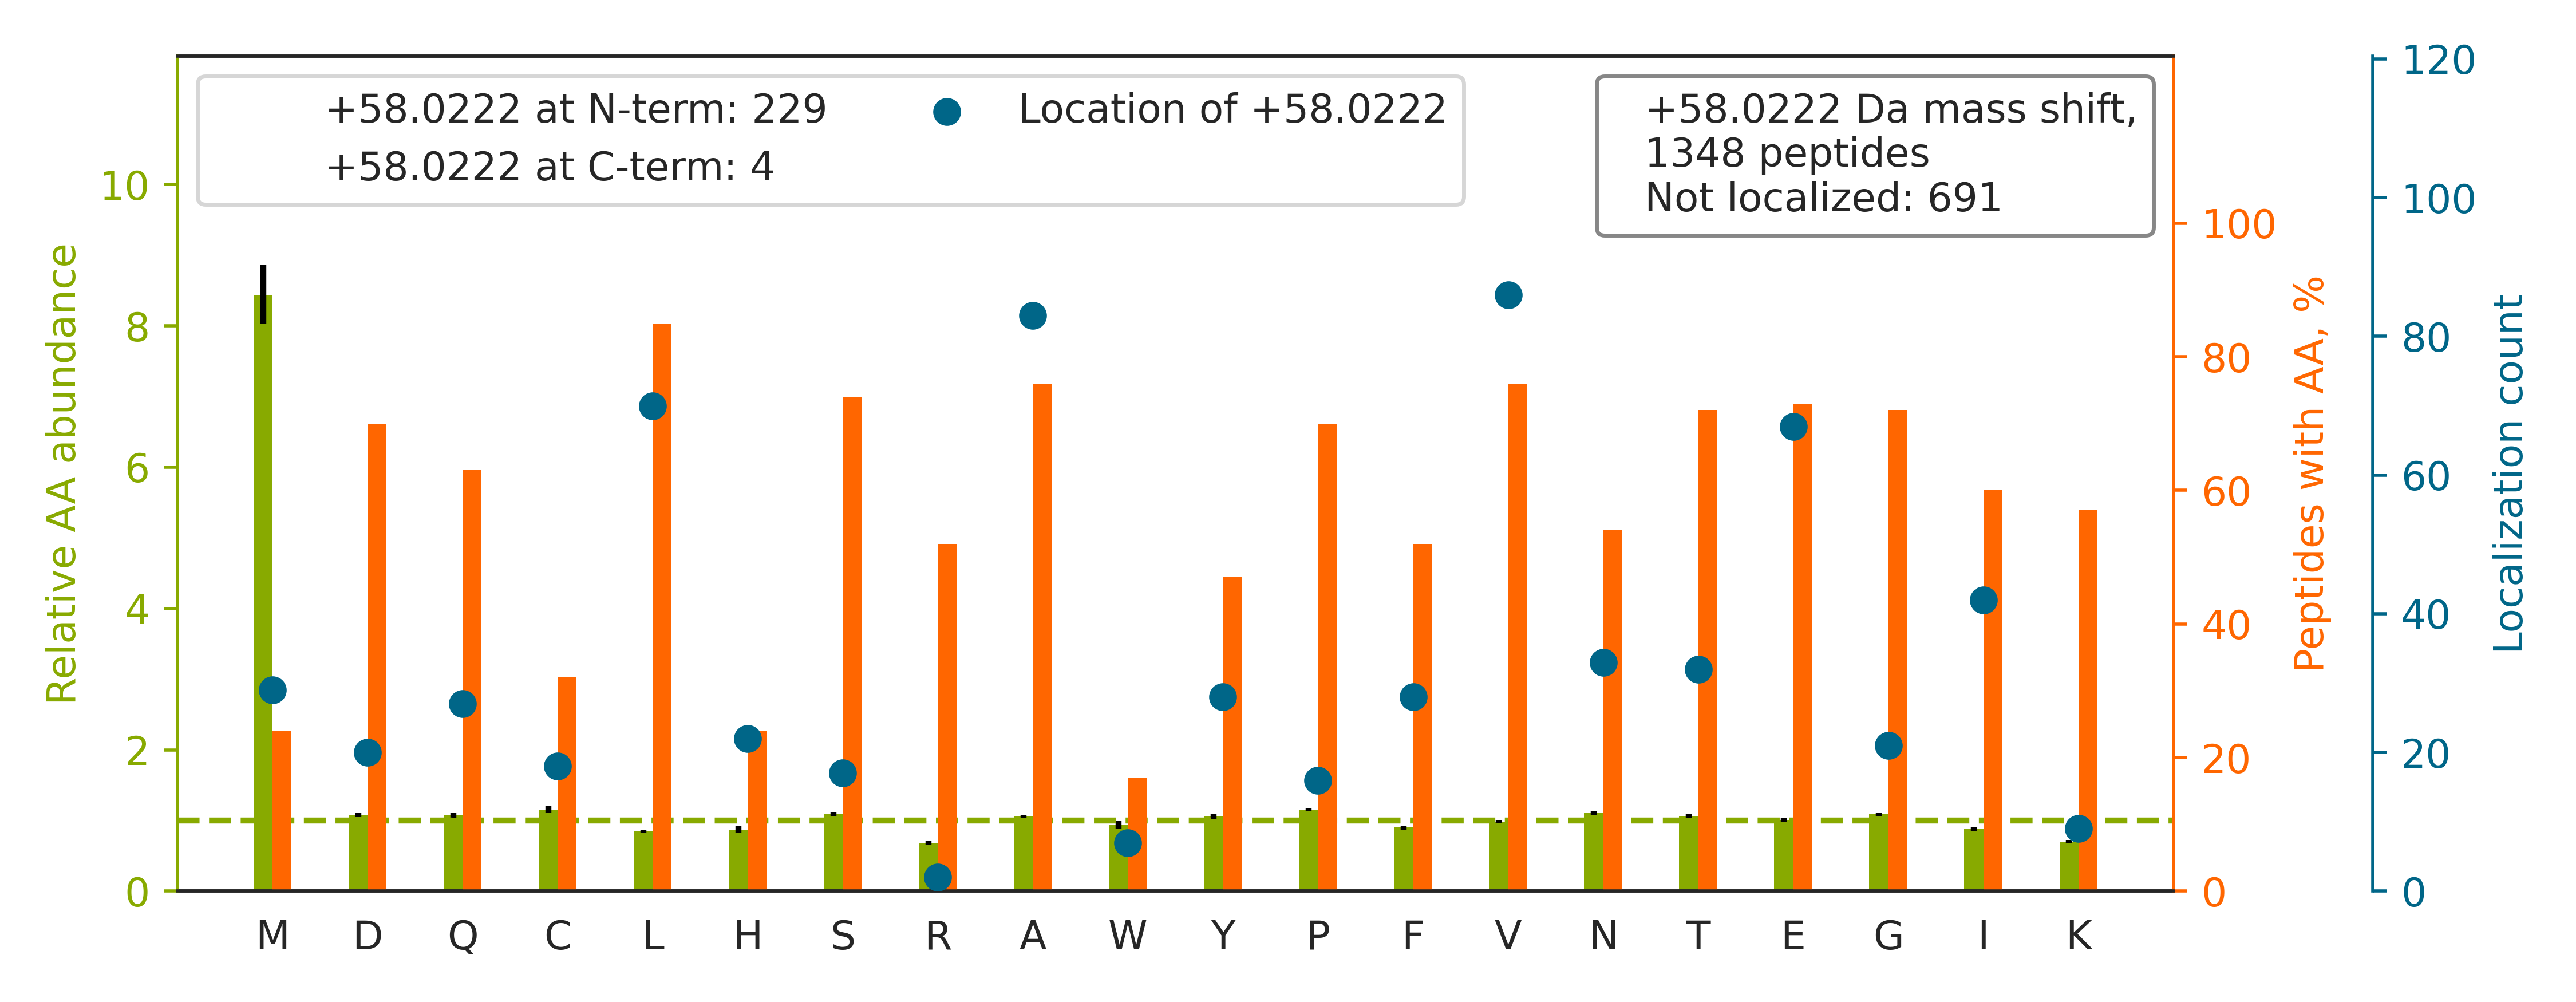

Data behind this chart, as committed beside it:
top isoform	localization score	spectrum
K.VDNALQSGNSQESVTEQDSKDSTYSLSSTLTLSK.A		01CPTAC_COprospective_W_VU_20150901_01CO…
K.LTTPTYGDLNHLVSATMSGVTTCLR.F		01CPTAC_COprospective_W_VU_20150901_01CO…
R.C[+58]PGGDTCVCSTVAEFSR.Q	0.9969	01CPTAC_COprospective_W_VU_20150901_01CO…
K.GVVPLAGTDGETTTQGLDGLSER.C		01CPTAC_COprospective_W_VU_20150901_01CO…
K.IGPALSCGNTVVVKPAEQTPLTALHVASLIK.E		01CPTAC_COprospective_W_VU_20150901_01CO…
R.TATESFASDPILYRPVAVALDTK.G		01CPTAC_COprospective_W_VU_20150901_01CO…
R.LRVPAAYAGSLCGLCGNYNQD[+58]PADDLK.A	0.02095	01CPTAC_COprospective_W_VU_20150901_01CO…
K.NMDPLNDNVTSLLNASSDKFVADLWK.D		01CPTAC_COprospective_W_VU_20150901_01CO…
R.QM[+58]EKDETVSDCSPHIANIGR.L	0.04573	01CPTAC_COprospective_W_VU_20150901_01CO…
K.YDGSTIVPGEQGAEYQHFIQQCTDDVR.L		01CPTAC_COprospective_W_VU_20150901_01CO…
K.GYGYGQGAGTLSTDKGESLGIK.H		01CPTAC_COprospective_W_VU_20150901_01CO…
R.TTGI[+58]VMDSGDGVTHTVPIYEGYALPHAILR.L	0.01987	01CPTAC_COprospective_W_VU_20150901_01CO…
K.LL[+58]AALLEDEGGSGRPLLQAAK.G	0.9927	01CPTAC_COprospective_W_VU_20150901_01CO…
K.V[+58]HTECCHGDLLECADDRADLAK.Y	0.9974	01CPTAC_COprospective_W_VU_20150901_01CO…
K.METYCSSGSTDTSPVIDAVTHALTATTPYTR.Y		01CPTAC_COprospective_W_VU_20150901_01CO…
-.PE[+58]IVDTCSLASPASVCR.T	0.9988	01CPTAC_COprospective_W_VU_20150901_01CO…
R.VQNTSLEAIVQNASSDNQGIQLSAVQAAR.K		01CPTAC_COprospective_W_VU_20150901_01CO…
K.Y[+58]DGYTSCPLVTGYNR.V	0.9392	01CPTAC_COprospective_W_VU_20150901_01CO…
K.I[+58]YLGQLECFSLGNLDAK.R	0.934	01CPTAC_COprospective_W_VU_20150901_01CO…
R.SSWVMTCAYAPSGNFVACGGLDNICSIYSLK.T		01CPTAC_COprospective_W_VU_20150901_01CO…
K.GVDDL[+58]DFFIGDEAIEKPTYATK.W	0.676	01CPTAC_COprospective_W_VU_20150901_01CO…
K.NMDPLNDNVTSLLNASSDK.F		01CPTAC_COprospective_W_VU_20150901_01CO…
R.KPVDEYKDCHL[+58]AQVPSHTVVAR.S	0.9995	01CPTAC_COprospective_W_VU_20150901_01CO…
K.SGAHSFISGLPQGYDTEVDEAGSQLSGGQR.Q		01CPTAC_COprospective_W_VU_20150901_01CO…
K.LVQDVANNTNE[+58]EAGDGTTTATVLAR.S	0.9453	01CPTAC_COprospective_W_VU_20150901_01CO…
R.WQPAIATVDSYVISYTGEKVPEITR.T		01CPTAC_COprospective_W_VU_20150901_01CO…
R.GQTCGLCGNFNSIQADDFR.T		01CPTAC_COprospective_W_VU_20150901_01CO…
K.VDKGVV[+58]PLAGTDGETTTQGLDGLSER.C	0.007251	01CPTAC_COprospective_W_VU_20150901_01CO…
R.ANQAIQMACQSLGEPGCTQAQVLSAATIVAK.H		01CPTAC_COprospective_W_VU_20150901_01CO…
K.VPSSYAEALCGLCGNFNGD[+58]PADDLALR.G	0.9304	01CPTAC_COprospective_W_VU_20150901_01CO…
K.FIQQTYPSGGEEQAQYCR.A		01CPTAC_COprospective_W_VU_20150901_01CO…
R.N[+58]AFACFDEEATGTIQEDYLR.E	0.6703	01CPTAC_COprospective_W_VU_20150901_01CO…
R.IQCSVSALNQGQVWIGGR.I		01CPTAC_COprospective_W_VU_20150901_01CO…
K.SCSGVEFSTSGSSNTDTGK.V		01CPTAC_COprospective_W_VU_20150901_01CO…
K.LCYVALDFENEMATAASSSSLEK.S		01CPTAC_COprospective_W_VU_20150901_01CO…
R.SGSISYTELQQALSQMGYNLSPQFTQLLVSR.Y		01CPTAC_COprospective_W_VU_20150901_01CO…
R.LLISSLSESPASVSILSQADNTSKK.V		01CPTAC_COprospective_W_VU_20150901_01CO…
R.HLDACE[+58]TMGNATAICSDK.T	0.01239	01CPTAC_COprospective_W_VU_20150901_01CO…
K.DLGLSESGEDVNAAILDESGKK.F		01CPTAC_COprospective_W_VU_20150901_01CO…
R.A[+58]QPVQVAEGSEPDGFWEALGGK.A	0.007445	01CPTAC_COprospective_W_VU_20150901_01CO…
K.H[+58]DAATCFVDAGNAFK.K	0.5895	01CPTAC_COprospective_W_VU_20150901_01CO…
R.SSWVMTCAYAP[+58]SGNYVACGGLDNICSIYNLK.T	0.01451	01CPTAC_COprospective_W_VU_20150901_01CO…
R.V[+58]QNATLAVANITNADSATR.L	0.8357	01CPTAC_COprospective_W_VU_20150901_01CO…
R.VEQIAAIAQELNELDYYDSHNVNTR.C		01CPTAC_COprospective_W_VU_20150901_01CO…
K.I[+58]GPILDNSTLQSEVKPILEK.L	0.7534	01CPTAC_COprospective_W_VU_20150901_01CO…
K.TCTTVAFTQVNSEDKGALAK.L		01CPTAC_COprospective_W_VU_20150901_01CO…
K.LASVPAGGAVAVSAAPGSAAPAAGSAPAAAEEK.K		01CPTAC_COprospective_W_VU_20150901_01CO…
K.TFSHELSDFGLE[+58]STAGEIPVVAIR.T	0.8855	01CPTAC_COprospective_W_VU_20150901_01CO…
K.AVAVTSMSFPVGDVNNFVVGSEEGSVYTACR.H		01CPTAC_COprospective_W_VU_20150901_01CO…
K.GYEVIYLT[+58]EPVDEYCIQALPEFDGKR.F	0.01245	01CPTAC_COprospective_W_VU_20150901_01CO…
K.HYTNPSQDVTVPCPVPSTPPTPSPSTPPTPSPSCCH[+…	0.1372	01CPTAC_COprospective_W_VU_20150901_01CO…
K.HKV[+58]YACEVTHQGLSSPVTK.S	0.5212	01CPTAC_COprospective_W_VU_20150901_01CO…
R.I[+58]TQAVLGAHDGGVFGLCALR.D	0.9472	01CPTAC_COprospective_W_VU_20150901_01CO…
K.VALIGSPVDLTYTYDHLGDSPK.I		01CPTAC_COprospective_W_VU_20150901_01CO…
R.ILLNPQDKDGSFSVVITGLR.K		01CPTAC_COprospective_W_VU_20150901_01CO…
K.NIGWGTDQGIGGFGEEPGIK.S		01CPTAC_COprospective_W_VU_20150901_01CO…
R.ITYGETGGNSPVQEFTVPGSK.S		01CPTAC_COprospective_W_VU_20150901_01CO…
R.ALV[+58]STLVPLGLVLAVGAVAVGVAR.A	0.01349	01CPTAC_COprospective_W_VU_20150901_01CO…
K.DLL[+58]PSDMAVALLEAQAGTGHIIDPATSAR.L	0.8148	01CPTAC_COprospective_W_VU_20150901_01CO…
K.LQIASDENYKDPTNLQGK.L		01CPTAC_COprospective_W_VU_20150901_01CO…
... 1,288 more rows
